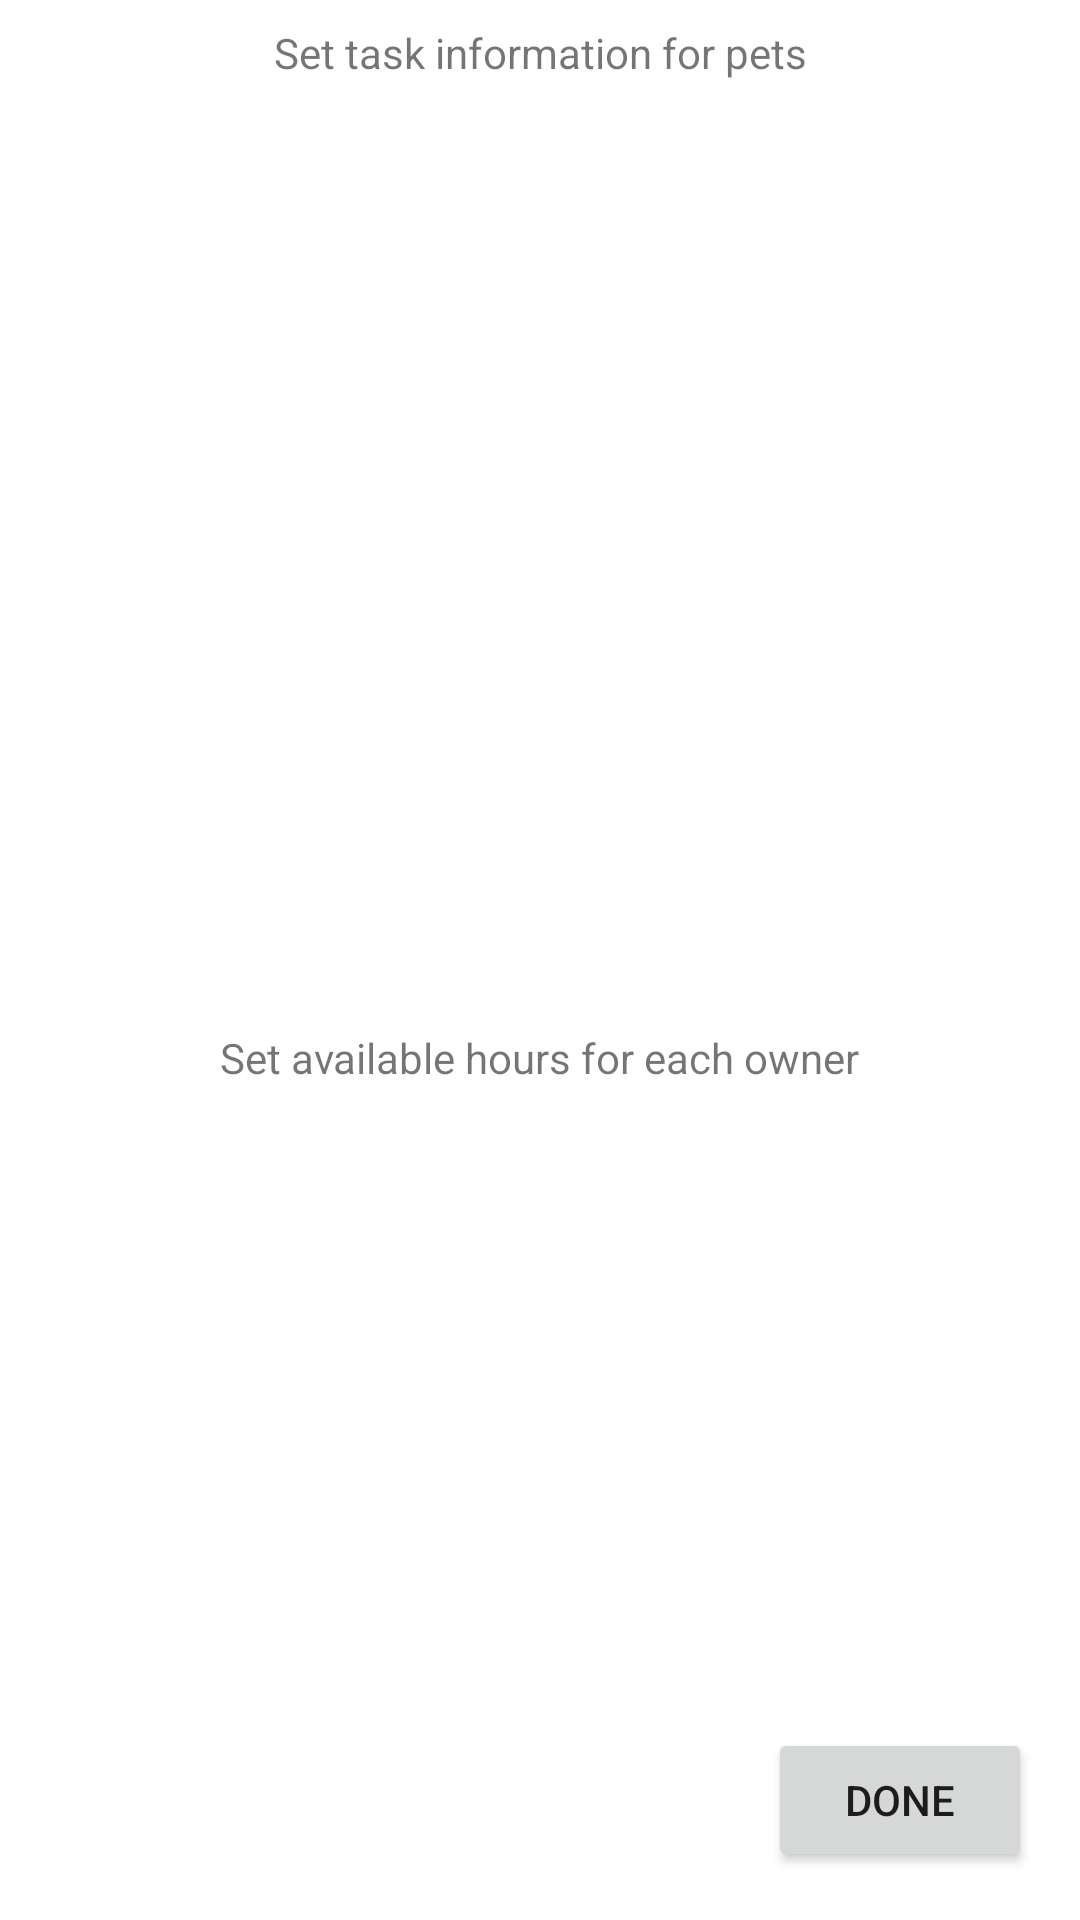

This screen was rendered from an Android layout file. Write that file and the resources it references.
<!-- AndroidManifest.xml: application theme Theme.PetTracker -->
<!-- res/layout/activity_setup_tasks.xml -->
<?xml version="1.0" encoding="utf-8"?>
<androidx.constraintlayout.widget.ConstraintLayout xmlns:android="http://schemas.android.com/apk/res/android"
    xmlns:app="http://schemas.android.com/apk/res-auto"
    xmlns:tools="http://schemas.android.com/tools"
    android:layout_width="match_parent"
    android:layout_height="match_parent"
    tools:context=".Activities.SetupTasksActivity">

    <androidx.recyclerview.widget.RecyclerView
        android:id="@+id/rvDogTasks"
        android:layout_width="0dp"
        android:layout_height="300dp"
        android:layout_marginTop="8dp"
        app:layout_constraintEnd_toEndOf="parent"
        app:layout_constraintHorizontal_bias="0.0"
        app:layout_constraintStart_toStartOf="parent"
        app:layout_constraintTop_toBottomOf="@+id/textView6" />

    <androidx.recyclerview.widget.RecyclerView
        android:id="@+id/rvOwnerTasks"
        android:layout_width="0dp"
        android:layout_height="0dp"
        android:layout_marginTop="16dp"
        app:layout_constraintBottom_toTopOf="@+id/btnFinish"
        app:layout_constraintEnd_toEndOf="parent"
        app:layout_constraintHorizontal_bias="0.0"
        app:layout_constraintStart_toStartOf="parent"
        app:layout_constraintTop_toBottomOf="@+id/textView7" />

    <Button
        android:id="@+id/btnFinish"
        android:layout_width="wrap_content"
        android:layout_height="wrap_content"
        android:layout_marginEnd="16dp"
        android:layout_marginBottom="16dp"
        android:text="Done"
        app:layout_constraintBottom_toBottomOf="parent"
        app:layout_constraintEnd_toEndOf="parent" />

    <TextView
        android:id="@+id/textView6"
        android:layout_width="wrap_content"
        android:layout_height="wrap_content"
        android:layout_marginTop="8dp"
        android:text="Set task information for pets"
        app:layout_constraintEnd_toEndOf="parent"
        app:layout_constraintStart_toStartOf="parent"
        app:layout_constraintTop_toTopOf="parent" />

    <TextView
        android:id="@+id/textView7"
        android:layout_width="wrap_content"
        android:layout_height="wrap_content"
        android:layout_marginTop="8dp"
        android:text="Set available hours for each owner"
        app:layout_constraintEnd_toEndOf="parent"
        app:layout_constraintStart_toStartOf="parent"
        app:layout_constraintTop_toBottomOf="@+id/rvDogTasks" />
</androidx.constraintlayout.widget.ConstraintLayout>
<!-- resources referenced by this layout -->
<resources>
  <style name="Theme.PetTracker" parent="Theme.MaterialComponents.DayNight.NoActionBar">
          
          <item name="colorPrimary">@color/black</item>
          <item name="colorPrimaryVariant">@color/cardview_dark_background</item>
          <item name="colorOnPrimary">@color/white</item>
          
          <item name="colorSecondary">@color/teal_200</item>
          <item name="colorSecondaryVariant">@color/teal_700</item>
          <item name="colorOnSecondary">@color/black</item>
          
          <item name="android:statusBarColor" tools:targetApi="l">?attr/colorPrimaryVariant</item>
          
      </style>
  <color name="black">#FF000000</color>
  <color name="white">#FFFFFFFF</color>
  <color name="teal_200">#FF03DAC5</color>
  <color name="teal_700">#FF018786</color>
</resources>
